Run: headless pygame with SDL's dummy video driver; simulated clock (each Clock.tick advances the game by its frame time, no real sleeping); random seed 0; keys injected as events and as key.get_pressed() state; no mouse input.
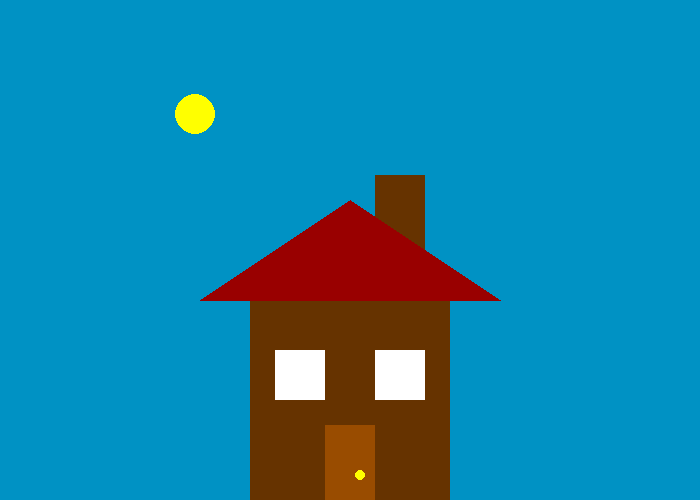
Frame 1 of 4 · flips 1–60 · no input
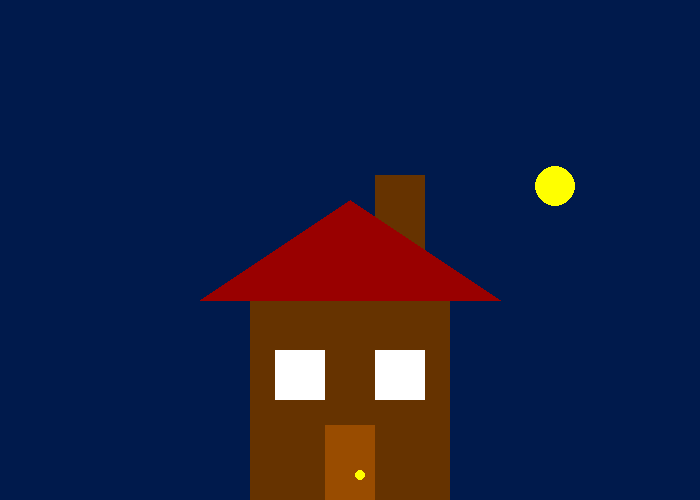
Frame 2 of 4 · flips 61–180 · tapped SPACE, RETURN · held RIGHT (→), D
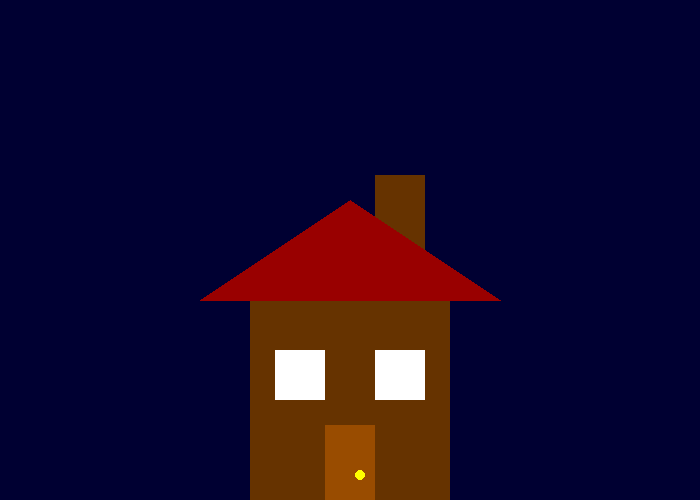
Frame 3 of 4 · flips 181–300 · held DOWN (↓), S
Frame 4 of 4 · flips 301–420 · held LEFT (←), A, UP (↑), W · screen unchanged from frame 3, image omitted

The pygame program that drew these frames:

# """
#  Pygame base template for opening a window
 
#  Sample Python/Pygame Programs
#  Simpson College Computer Science
#  http://programarcadegames.com/
#  http://simpson.edu/computer-science/
 
#  Explanation video: http://youtu.be/vRB_983kUMc
# """
 
# import pygame
 
# # Define some colors
# BLACK = (0, 0, 0)
# WHITE = (255, 255, 255)
# GREEN = (0, 255, 0)
# RED = (255, 0, 0)
 
# pygame.init()
 
# # Set the width and height of the screen [width, height]
# size = (700, 500)
# screen = pygame.display.set_mode(size)
 
# pygame.display.set_caption("My Game")
 
# # Loop until the user clicks the close button.
# done = False
 
# # Used to manage how fast the screen updates
# clock = pygame.time.Clock()

# # -------- Main Program Loop -----------
# while not done:
#     # --- Main event loop
#     for event in pygame.event.get():
#         if event.type == pygame.QUIT:
#             done = True
 
#     # --- Game logic should go here
 
#     # --- Screen-clearing code goes here
 
#     # Here, we clear the screen to white. Don't put other drawing commands
#     # above this, or they will be erased with this command.
 
#     # If you want a background image, replace this clear with blit'ing the
#     # background image.
#     screen.fill(WHITE)
 
#     # --- Drawing code should go here
#     pygame.draw.rect(screen,GREEN,[0,400,250,150],0)
#     pygame.draw.rect(screen,GREEN,[435,400,550,150],0)
#     pygame.draw.rect(screen,BLACK,[265,400,175,400],2)
#     pygame.draw.rect(screen,BLACK,[280,240,50,20],2)
#     pygame.draw.polygon(screen, BLACK, [[260,400], [440,400], [345,350]], 0)
#     # --- Go ahead and update the screen with what we've drawn.
#     pygame.display.flip()
 
#     # --- Limit to 60 frames per second
#     clock.tick(60)
 
# # Close the window and quit.
# pygame.quit()
import pygame

import math

pygame.init()

 

# Define some colors

BLACK    = (   0,   0,   0)

WHITE    = ( 255, 255, 255)

GREEN    = (   0, 255,   0)

RED      = ( 153,   0,   0)

blue    =   0,   205, 255

YELLOW = (255, 255, 0)

blue =list(blue)

BROWN = (102, 51, 0)

LIGHT_BROWN = (153, 76, 0)

 

# Loop until the user clicks the close button.

done = False

 

# Used to manage how fast the screen updates

clock = pygame.time.Clock()

 

size = (700, 500)

screen = pygame.display.set_mode(size)

pygame.display.set_caption("Jeremy's Barnhouse")

# Loop until the user clicks the close button.

done = False

 

# Used to manage how fast the screen updates

clock = pygame.time.Clock()

#Global Variables

 

x_val = 15

y_val = 100

xOffset = 1

# -------- Main Program Loop -----------

while not done:

    # --- Main event loop

    for event in pygame.event.get(): # User did something

        if event.type == pygame.QUIT: # If user clicked close

            done = True # Flag that we are done so we exit this loop

 

    # --- Game logic should go here



    x_val += 3

    y_val = 24/6125 * x_val ** 2 + -2.738938776 * x_val + 500

    # --- Drawing code should go here

    # First, clear the screen to white. Don't put other drawing commands

    # above this, or they will be erased with this command.

    screen.fill(blue)

    if (blue[1] > 0):

        blue[1] -= 1

        blue[2] -= 1

    #Draw here

    pygame.draw.circle(screen, YELLOW, [x_val, y_val], 20)

    pygame.draw.rect(screen, BROWN, [250,300,200,300])

    pygame.draw.rect(screen,BROWN, [375,175,50,100])

    pygame.draw.rect(screen, WHITE, [375,350,50,50])

    pygame.draw.rect(screen, WHITE, [275,350,50,50])

    pygame.draw.rect(screen, LIGHT_BROWN, [325,425,50,75])

    pygame.draw.circle(screen, YELLOW, [360, 475 ], 5)

    pygame.draw.polygon(screen,RED,[(200,300), (500,300), (350,200)])

    # --- Go ahead and update the screen with what we've drawn.

    pygame.display.flip()

   

    # --- Limit to 60 frames per second

    clock.tick(60)

 #end while

 

pygame.quit()
